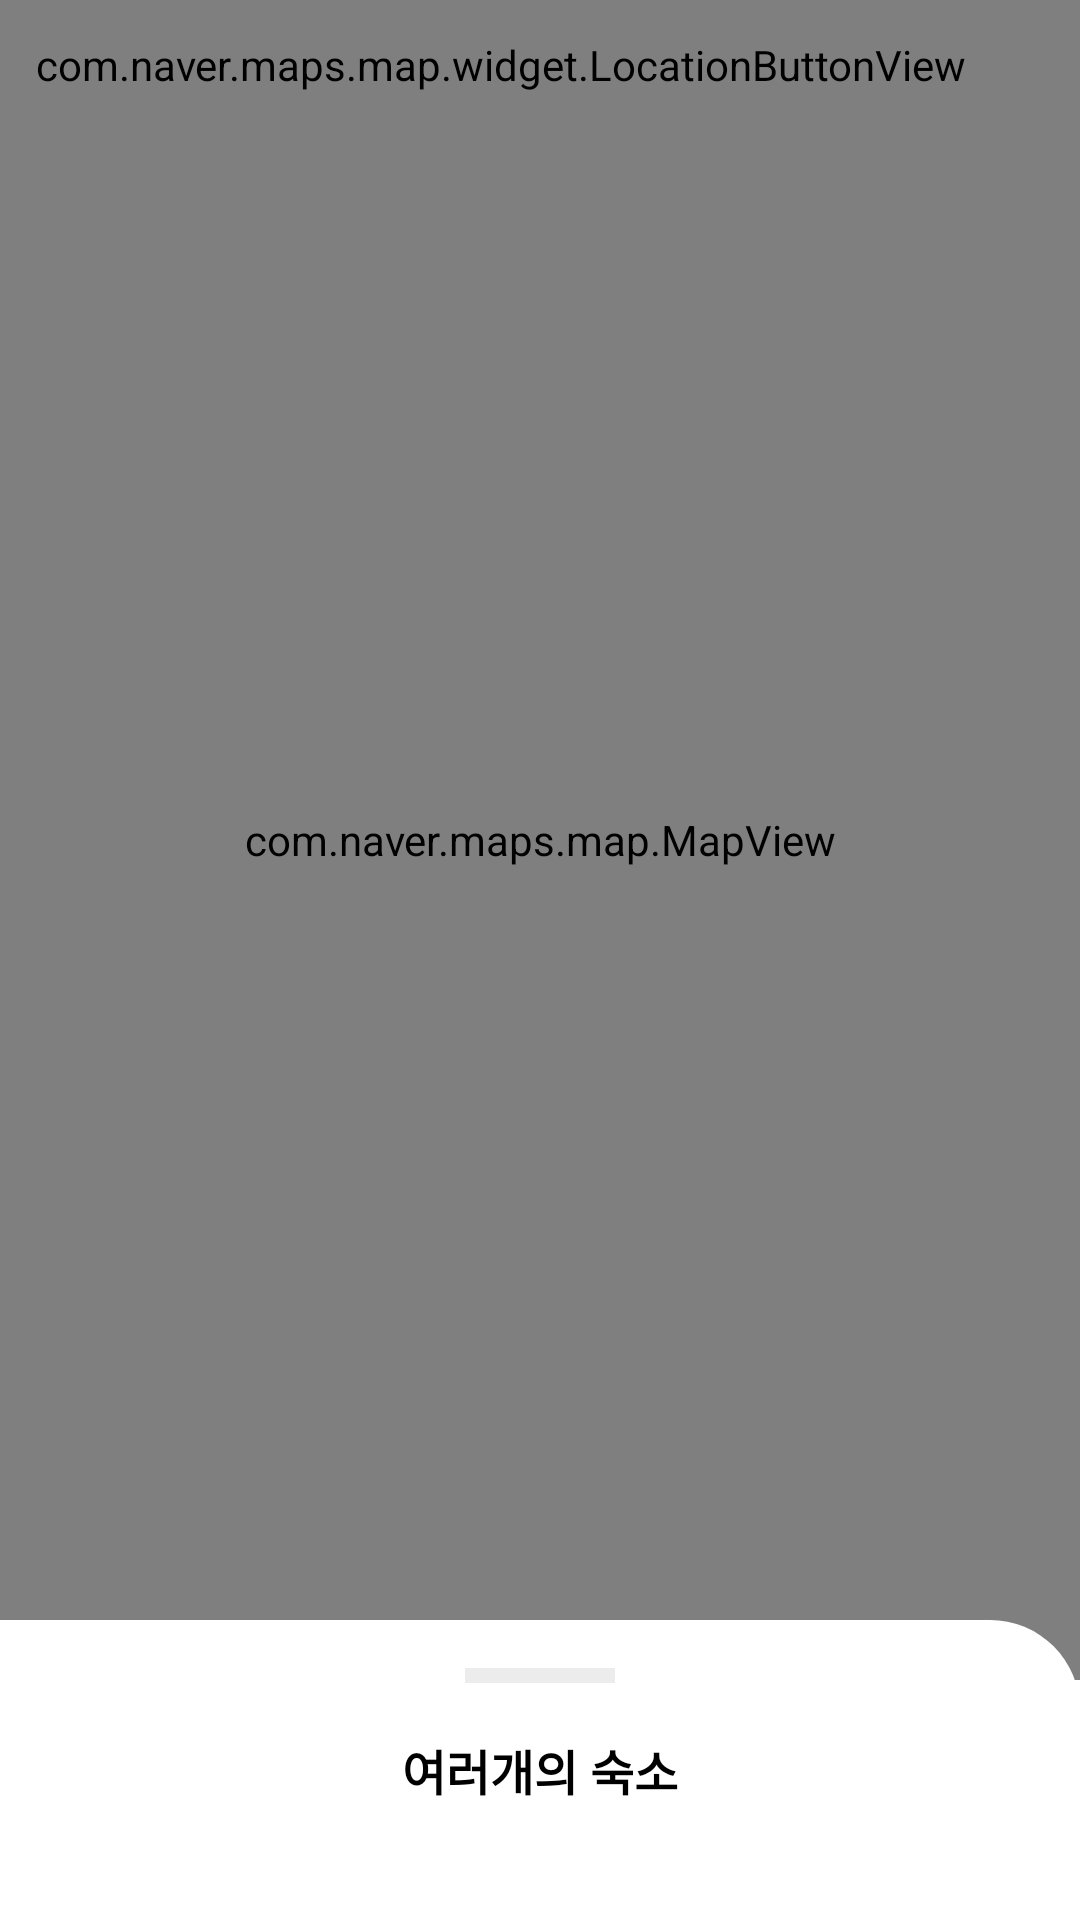

This screen was rendered from an Android layout file. Write that file and the resources it references.
<!-- AndroidManifest.xml: application theme Theme.Android_AirBnB -->
<!-- res/layout/activity_main.xml -->
<?xml version="1.0" encoding="utf-8"?>
<androidx.coordinatorlayout.widget.CoordinatorLayout
    xmlns:android="http://schemas.android.com/apk/res/android"
    xmlns:tools="http://schemas.android.com/tools"
    android:layout_width="match_parent"
    android:layout_height="match_parent"
    tools:context=".MainActivity">


    <com.naver.maps.map.MapView
        android:id="@+id/mapView"
        android:layout_marginBottom="80dp"
        android:layout_width="match_parent"
        android:layout_height="match_parent"/>


    <androidx.viewpager2.widget.ViewPager2
        android:id="@+id/houseViewPager"
        android:layout_width="match_parent"
        android:layout_height="100dp"
        android:layout_gravity="bottom"
        android:orientation="horizontal"
        android:layout_marginBottom="120dp"

        />

    <com.naver.maps.map.widget.LocationButtonView
        android:id="@+id/currentLocationButton"
        android:layout_width="wrap_content"
        android:layout_height="wrap_content"
        android:layout_gravity="top|start"
        android:layout_margin="12dp"
        />


    <include layout="@layout/bottom_sheet"/>

</androidx.coordinatorlayout.widget.CoordinatorLayout>
<!-- res/layout/bottom_sheet.xml (included above) -->
<?xml version="1.0" encoding="utf-8"?>
<androidx.constraintlayout.widget.ConstraintLayout xmlns:android="http://schemas.android.com/apk/res/android"
    android:layout_width="match_parent"
    app:layout_behavior="com.google.android.material.bottomsheet.BottomSheetBehavior"
    app:behavior_peekHeight="100dp"
    android:background="@drawable/top_radius_white_background"
    android:layout_height="match_parent"
    xmlns:app="http://schemas.android.com/apk/res-auto">

    <View
        android:layout_width="50dp"
        android:layout_height="5dp"
        android:background="#ececec"
        app:layout_constraintTop_toTopOf="parent"
        app:layout_constraintStart_toStartOf="parent"
        app:layout_constraintEnd_toEndOf="parent"
        android:layout_marginTop="16dp"
        />

    <TextView
        android:id="@+id/bottomSheetTitleTextView"
        android:gravity="center"
        android:textSize="16sp"
        android:textColor="@color/black"
        android:textStyle="bold"
        android:text="여러개의 숙소"
        android:layout_width="0dp"
        android:layout_height="100dp"
        app:layout_constraintTop_toTopOf="parent"
        app:layout_constraintEnd_toEndOf="parent"
        app:layout_constraintStart_toStartOf="parent"
        />

    <View
        android:id="@+id/lineDevider"
        android:layout_width="0dp"
        android:layout_height="1dp"
        android:background="#cccccc"
        app:layout_constraintTop_toBottomOf="@+id/bottomSheetTitleTextView"
        app:layout_constraintStart_toStartOf="parent"
        app:layout_constraintEnd_toEndOf="parent"
        android:layout_marginTop="16dp"
        app:layout_goneMarginTop="5dp"
        />

    <androidx.recyclerview.widget.RecyclerView
        android:id="@+id/bottomSheetRecyclerView"
        android:layout_width="0dp"
        android:layout_height="0dp"
        app:layout_constraintTop_toBottomOf="@+id/lineDevider"
        app:layout_constraintBottom_toBottomOf="parent"
        app:layout_constraintStart_toStartOf="parent"
        app:layout_constraintEnd_toEndOf="parent"


        />
</androidx.constraintlayout.widget.ConstraintLayout>
<!-- resources referenced by this layout -->
<resources>
  <!-- drawable top_radius_white_background (drawable) -->
  <?xml version="1.0" encoding="utf-8"?>
  <shape xmlns:android="http://schemas.android.com/apk/res/android"
      android:shape="rectangle"
      >
      <solid android:color="@color/white"/>
      <corners android:topRightRadius="30dp"/>
  
  
  </shape>
  <style name="Theme.Android_AirBnB" parent="Theme.MaterialComponents.DayNight.NoActionBar">
          
          <item name="colorPrimary">@color/purple_500</item>
          <item name="colorPrimaryVariant">@color/purple_700</item>
          <item name="colorOnPrimary">@color/white</item>
          
          <item name="colorSecondary">@color/teal_200</item>
          <item name="colorSecondaryVariant">@color/teal_700</item>
          <item name="colorOnSecondary">@color/black</item>
          
          <item name="android:statusBarColor" tools:targetApi="l">?attr/colorPrimaryVariant</item>
          
          <item name="android:windowLightStatusBar">true</item>
      </style>
  <!-- not gathered from this repository: default colours our renderer supplied (Android Studio template values) -->
  <color name="purple_500">#FF6200EE</color>
  <color name="purple_700">#FF3700B3</color>
  <color name="teal_200">#FF03DAC5</color>
  <color name="teal_700">#FF018786</color>
  <color name="black">#FF000000</color>
  <color name="white">#FFFFFFFF</color>
</resources>
